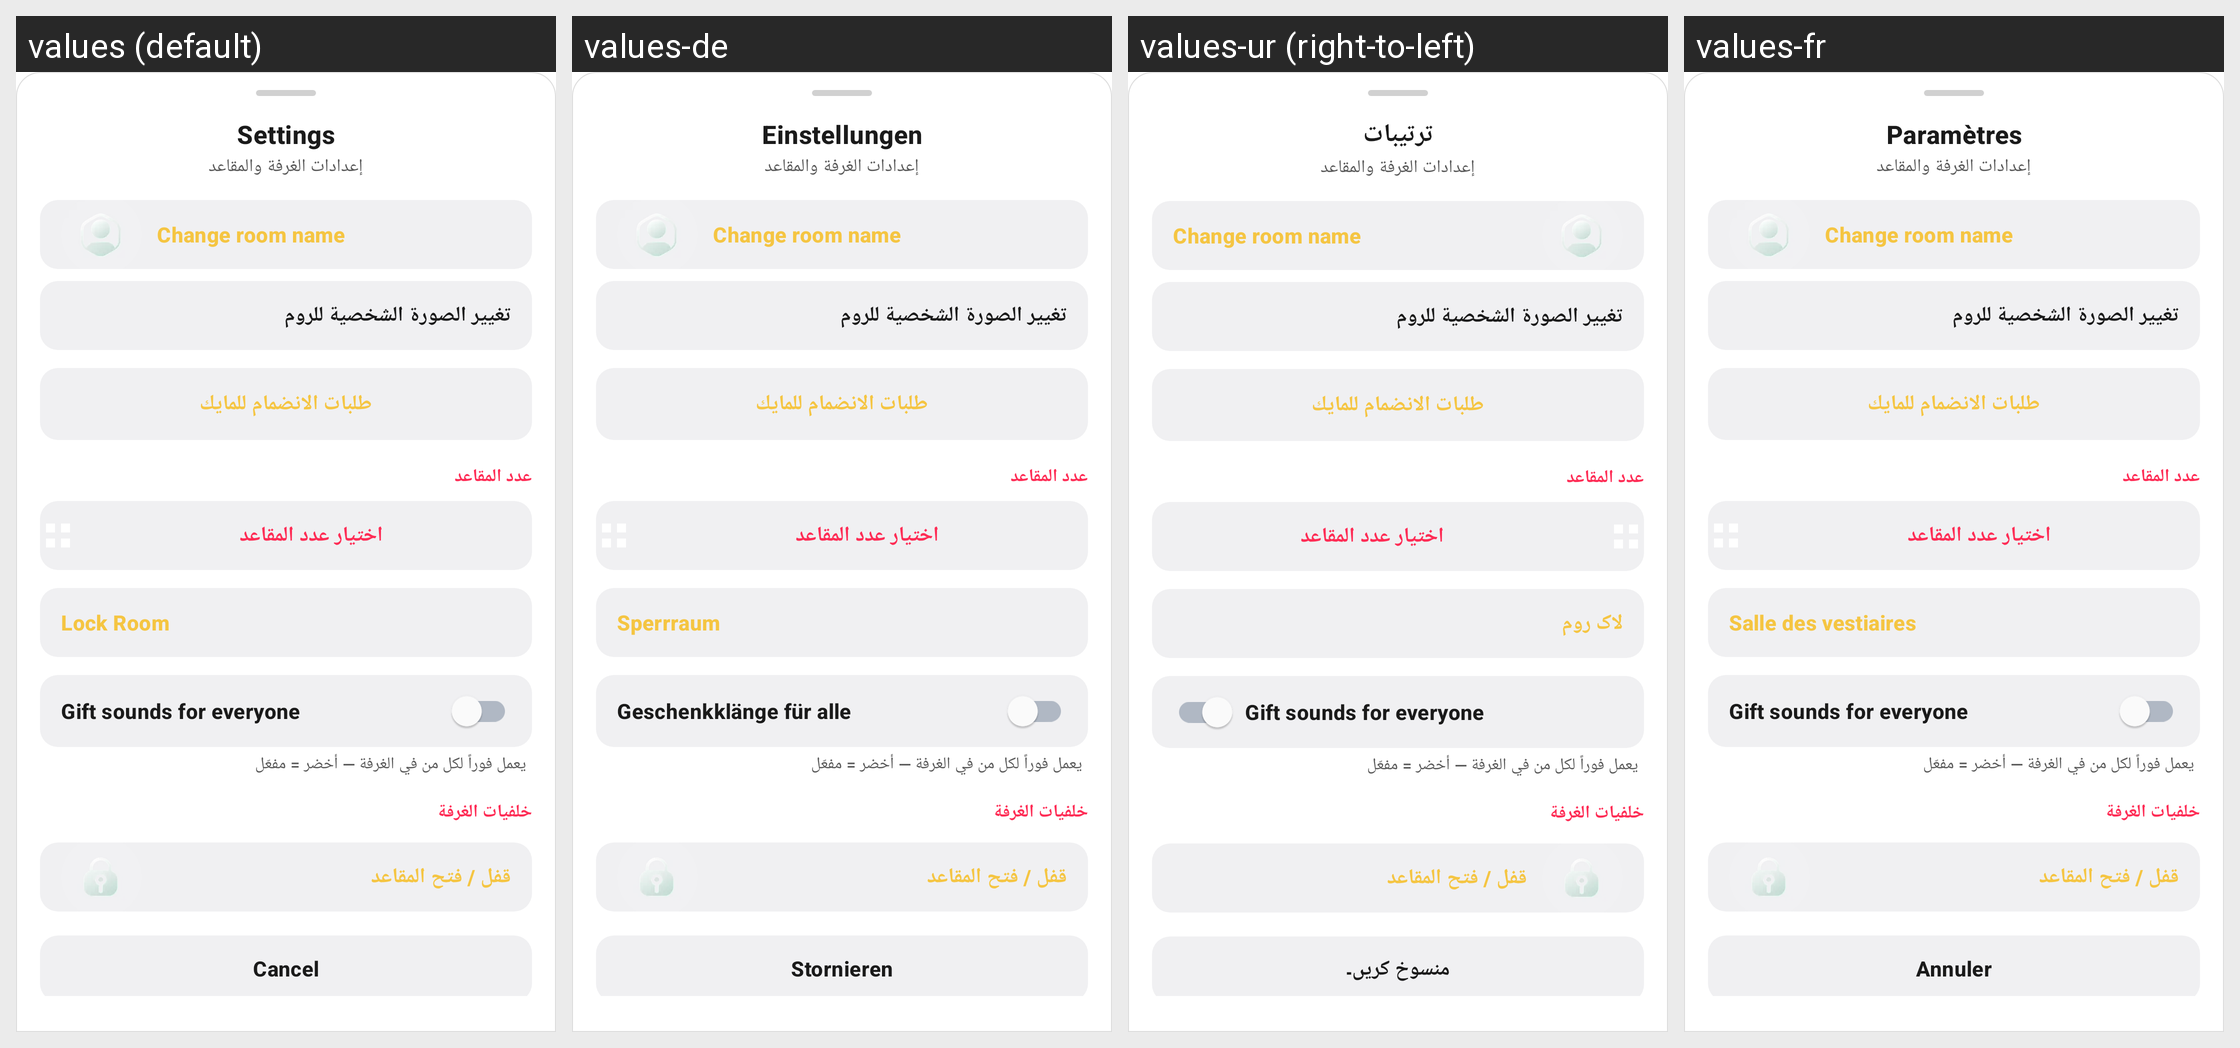

The same Android screen rendered under several of its app's locales, left to right. List the strings drawn on it with the default value and each locale's translation.
Android screen res/layout/dialog_room_settings.xml rendered under 4 locales, left to right: values (default), values-de, values-ur (right-to-left), values-fr. Device: Nexus 5 (rendered at 1080×1920; each locale shown at half size, 540×960, under a caption strip naming it); theme Theme.AuraLive.
Other locales in the repository, not shown: values-ar, values-es, values-hi, values-in, values-pt-rBR, values-ru, values-tr, values-zh-rCN.
Strings drawn on this screen, with the default value and each locale's value (text and hints the layout hard-codes, and strings that could not be matched under every locale, appear in the picture but are not listed):

settings
  values: Settings
  values-de: Einstellungen
  values-ur: ترتیبات
  values-fr: Paramètres

room_change_name
  values: Change room name
  values-de: Change room name  [not translated; the default value is used]
  values-ur: Change room name  [not translated; the default value is used]
  values-fr: Change room name  [not translated; the default value is used]

lock_room
  values: Lock Room
  values-de: Sperrraum
  values-ur: لاک روم
  values-fr: Salle des vestiaires

room_gift_sounds
  values: Gift sounds for everyone
  values-de: Geschenkklänge für alle
  values-ur: Gift sounds for everyone
  values-fr: Gift sounds for everyone

cancel_game
  values: Cancel
  values-de: Stornieren
  values-ur: منسوخ کریں۔
  values-fr: Annuler
